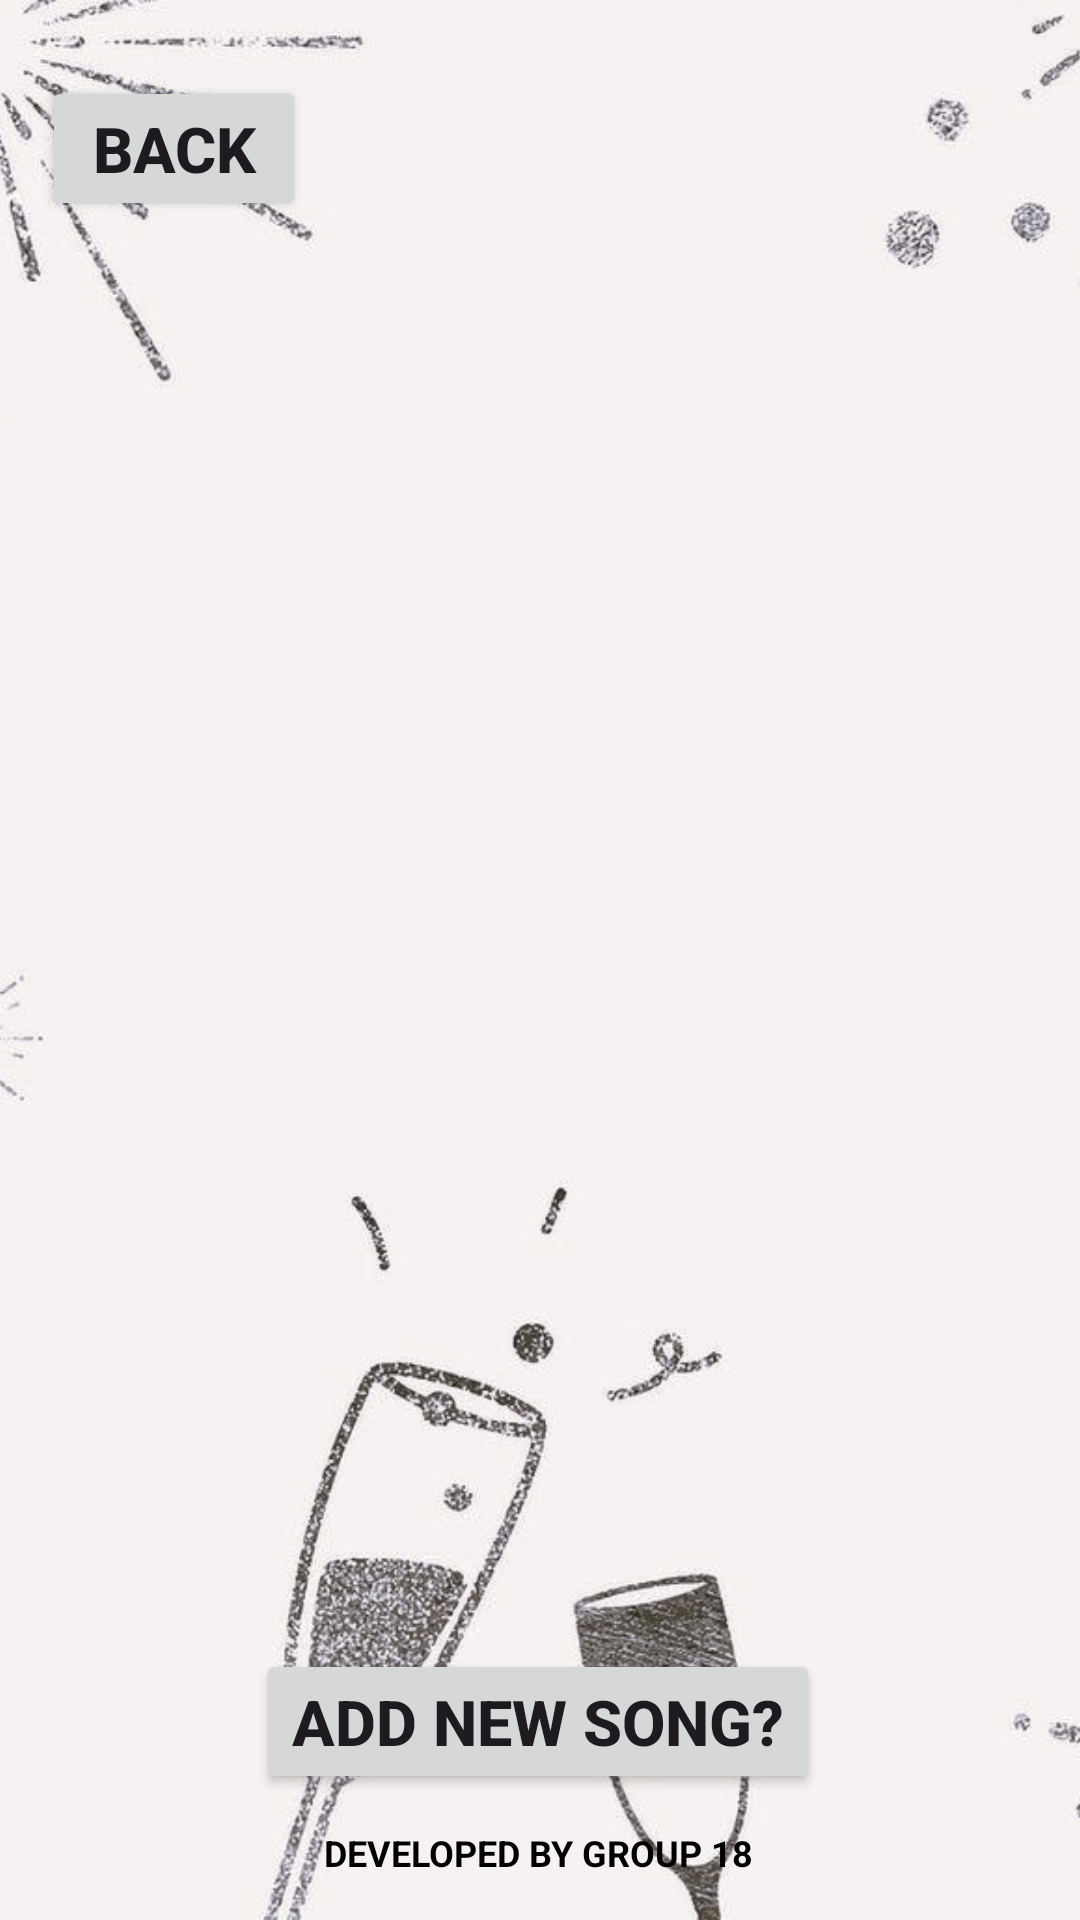

The Android layout XML behind this screen, and the referenced resources:
<!-- AndroidManifest.xml: application theme Theme._2023AParty -->
<!-- res/layout/activity_host_edit_fav_song.xml -->
<?xml version="1.0" encoding="utf-8"?>
<androidx.constraintlayout.widget.ConstraintLayout
    xmlns:android="http://schemas.android.com/apk/res/android"
    xmlns:app="http://schemas.android.com/apk/res-auto"
    xmlns:tools="http://schemas.android.com/tools"
    android:layout_width="match_parent"
    android:layout_height="match_parent"
    tools:context=".DashboardAndHostParty.Host.HostEditFavSong">

    <ImageView
        android:id="@+id/backgroundImageView"
        android:layout_width="match_parent"
        android:layout_height="match_parent"
        android:scaleType="centerCrop"
        android:src="@drawable/background_img_sec"
        app:layout_constraintBottom_toBottomOf="parent"
        app:layout_constraintEnd_toEndOf="parent"
        app:layout_constraintHorizontal_bias="0.0"
        app:layout_constraintStart_toStartOf="parent"
        app:layout_constraintTop_toTopOf="parent"
        app:layout_constraintVertical_bias="0.0" />

    <TextView
        android:id="@+id/textView5"
        android:layout_width="wrap_content"
        android:layout_height="wrap_content"
        android:text="DEVELOPED BY GROUP 18"
        android:textColor="@color/black"
        android:textSize="12dp"
        android:textStyle="bold"
        app:layout_constraintBottom_toBottomOf="parent"
        app:layout_constraintEnd_toEndOf="parent"
        app:layout_constraintHorizontal_bias="0.498"
        app:layout_constraintStart_toStartOf="parent"
        app:layout_constraintTop_toTopOf="parent"
        app:layout_constraintVertical_bias="0.977" />

    <Button
        android:id="@+id/backtohomepage"
        android:layout_width="wrap_content"
        android:layout_height="wrap_content"
        android:text="BACK"
        android:textSize="21dp"
        android:textStyle="bold"
        app:layout_constraintBottom_toBottomOf="parent"
        app:layout_constraintEnd_toEndOf="parent"
        app:layout_constraintHorizontal_bias="0.051"
        app:layout_constraintStart_toStartOf="parent"
        app:layout_constraintTop_toTopOf="parent"
        app:layout_constraintVertical_bias="0.043" />

    <Button
        android:id="@+id/gotoaddsong"
        android:layout_width="wrap_content"
        android:layout_height="wrap_content"
        android:text="ADD NEW SONG?"
        android:textSize="21dp"
        android:textStyle="bold"
        app:layout_constraintBottom_toBottomOf="parent"
        app:layout_constraintEnd_toEndOf="parent"
        app:layout_constraintHorizontal_bias="0.497"
        app:layout_constraintStart_toStartOf="parent"
        app:layout_constraintTop_toTopOf="parent"
        app:layout_constraintVertical_bias="0.929" />

    <androidx.recyclerview.widget.RecyclerView
        android:id="@+id/displayAllSong"
        android:layout_width="410dp"
        android:layout_height="517dp"
        app:layout_constraintBottom_toTopOf="@+id/gotoaddsong"
        app:layout_constraintEnd_toEndOf="parent"
        app:layout_constraintHorizontal_bias="0.0"
        app:layout_constraintStart_toStartOf="parent"
        app:layout_constraintTop_toTopOf="parent"
        app:layout_constraintVertical_bias="0.802" />

</androidx.constraintlayout.widget.ConstraintLayout>
<!-- resources referenced by this layout -->
<resources>
  <color name="black">#FF000000</color>
  <!-- drawable background_img_sec: jpeg bitmap (drawable, 58439 bytes) -->
  <style name="Theme._2023AParty" parent="Base.Theme._2023AParty" />
  <style name="Base.Theme._2023AParty" parent="Theme.Material3.DayNight.NoActionBar">
          
          
      </style>
</resources>
